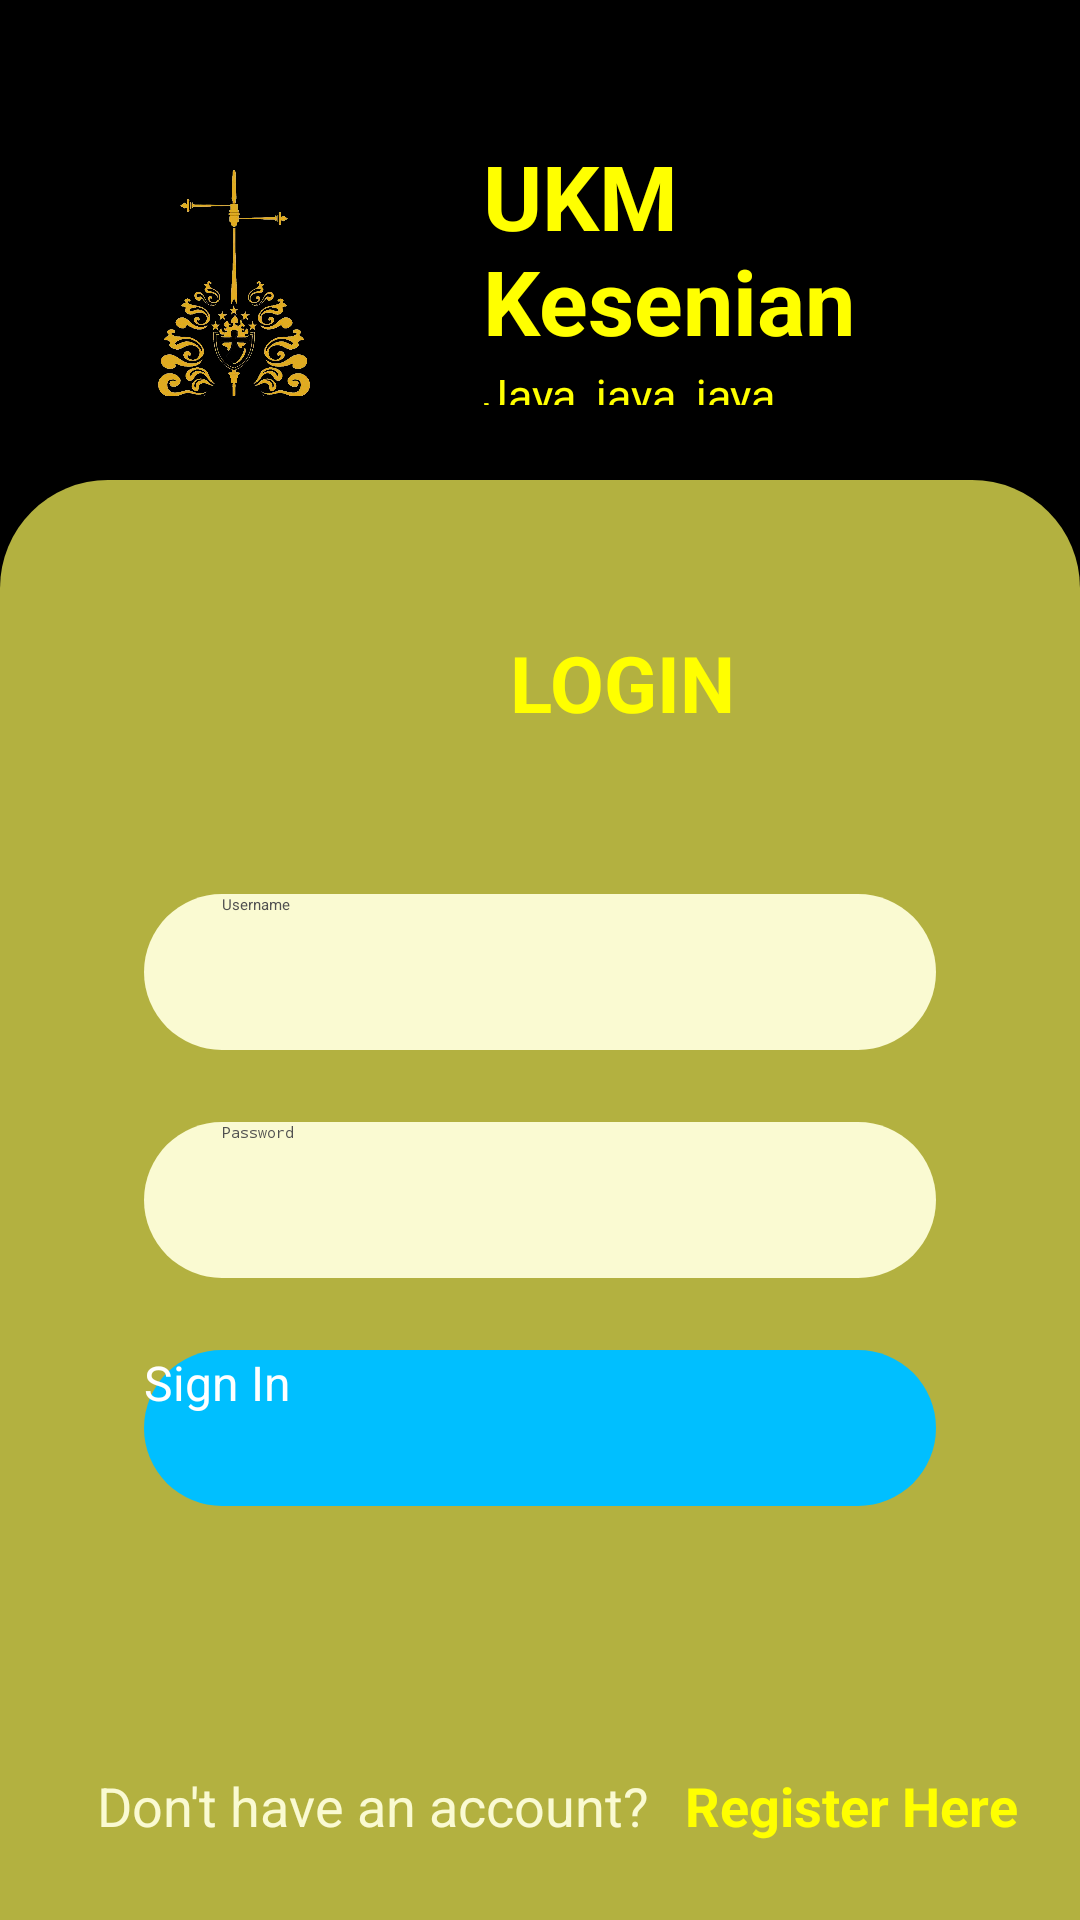

Layout XML and referenced resources for this Android screen:
<!-- AndroidManifest.xml: application theme Theme.Modul5Progmob -->
<!-- res/layout/activity_login.xml -->
<?xml version="1.0" encoding="utf-8"?>
<LinearLayout xmlns:android="http://schemas.android.com/apk/res/android"
    xmlns:app="http://schemas.android.com/apk/res-auto"
    xmlns:tools="http://schemas.android.com/tools"
    android:layout_width="match_parent"
    android:layout_height="match_parent"
    tools:context=".LoginActivity"
    android:orientation="vertical"
    android:weightSum="4"
    android:background="@color/Black">

    <RelativeLayout
        android:layout_width="match_parent"
        android:layout_height="0dp"
        android:layout_weight="1"
        android:orientation="horizontal"
        android:padding="25dp" >

        
        <LinearLayout android:id="@+id/thumbnail"
            android:layout_width="wrap_content"
            android:layout_height="wrap_content"
            android:padding="3dip"
            android:layout_alignParentLeft="true"
            android:layout_marginTop="20dp">

            <ImageView
                android:id="@+id/list_image"
                android:layout_width="100dp"
                android:layout_height="100dp"
                android:src="@drawable/logo_ukm"/>

        </LinearLayout>

        
        <TextView
            android:id="@+id/title"
            android:layout_width="wrap_content"
            android:layout_height="wrap_content"
            android:layout_alignTop="@+id/thumbnail"
            android:layout_marginLeft="30dp"
            android:layout_toRightOf="@+id/thumbnail"
            android:text="UKM Kesenian"
            android:textColor="@color/Yellow"
            android:textSize="30dp"
            android:textStyle="bold" />

        
        <TextView
            android:id="@+id/artist"
            android:layout_width="fill_parent"
            android:layout_height="wrap_content"
            android:layout_below="@id/title"
            android:layout_marginLeft="30dp"
            android:layout_marginTop="1dip"
            android:layout_toRightOf="@+id/thumbnail"
            android:text="Jaya, jaya, jaya"
            android:textColor="@color/Yellow"
            android:textSize="15dp" />

    </RelativeLayout>


    <RelativeLayout
        android:layout_width="match_parent"
        android:layout_height="0dp"
        android:layout_weight="3"
        android:background="@drawable/card_background"
        android:elevation="36dp">

        <TextView
            android:layout_width="wrap_content"
            android:layout_height="wrap_content"
            android:layout_marginLeft="170dp"
            android:layout_marginTop="50dp"
            android:text="LOGIN"
            android:textColor="@color/Yellow"
            android:textSize="26dp"
            android:textStyle="bold" />

        <LinearLayout
            android:layout_width="match_parent"
            android:layout_height="wrap_content"
            android:layout_centerVertical="true"
            android:orientation="vertical">

            <EditText
                android:id="@+id/etUsername"
                android:layout_width="match_parent"
                android:layout_height="52dp"
                android:layout_marginLeft="48dp"
                android:layout_marginRight="48dp"
                android:background="@drawable/edit_text_background_login"
                android:drawableTint="#000000"
                android:hint="Username"
                android:inputType="text"
                android:paddingLeft="26dp"
                android:paddingRight="26dp"
                android:textColor="#000000"
                android:textColorHint="#505050" />

            <EditText
                android:id="@+id/etPassword"
                android:layout_width="match_parent"
                android:layout_height="52dp"
                android:layout_marginLeft="48dp"
                android:layout_marginTop="24dp"
                android:layout_marginRight="48dp"
                android:background="@drawable/edit_text_background_login"
                android:drawableTint="#000000"
                android:hint="Password"
                android:inputType="textPassword"
                android:paddingLeft="26dp"
                android:paddingRight="26dp"
                android:textColor="#000000"
                android:textColorHint="#505050" />

            <LinearLayout
                android:layout_width="match_parent"
                android:layout_height="wrap_content"
                android:layout_marginLeft="48dp"
                android:layout_marginTop="24dp"
                android:layout_marginRight="48dp"
                android:orientation="horizontal"
                android:weightSum="2">

                <Button
                    android:id="@+id/btnLogin"
                    android:layout_width="match_parent"
                    android:layout_height="52dp"
                    android:layout_weight="1"
                    android:background="@drawable/button_background_login"
                    android:text="Sign In"
                    android:textAllCaps="false"
                    android:textColor="#ffffff"
                    android:textSize="16dp" />
            </LinearLayout>
        </LinearLayout>

        <LinearLayout
            android:layout_width="wrap_content"
            android:layout_height="wrap_content"
            android:layout_alignParentBottom="true"
            android:layout_centerHorizontal="true"
            android:layout_marginBottom="26dp"
            android:orientation="horizontal">

            <TextView
                android:layout_width="wrap_content"
                android:layout_height="wrap_content"
                android:layout_marginLeft="12dp"
                android:text="Don't have an account?"
                android:textColor="@color/LightGoldenrodYellow"
                android:textSize="18dp" />

            <TextView
                android:id="@+id/tvCreateAccount"
                android:layout_width="wrap_content"
                android:layout_height="wrap_content"
                android:layout_marginLeft="12dp"
                android:textStyle="bold"
                android:text="Register Here"
                android:textColor="@color/Yellow"
                android:textSize="18dp" />
        </LinearLayout>
    </RelativeLayout>
</LinearLayout>
<!-- resources referenced by this layout -->
<resources>
  <color name="Black">#000000</color>
  <color name="LightGoldenrodYellow">#FAFAD2</color>
  <color name="Yellow">#FFFF00</color>
  <!-- drawable button_background_login (drawable) -->
  <?xml version="1.0" encoding="utf-8"?>
  <layer-list xmlns:android="http://schemas.android.com/apk/res/android">
      <item>
          <shape android:shape="rectangle">
              <solid android:color="@color/DeepSkyBlue"/>
              <corners android:radius="26dp"/>
          </shape>
      </item>
  </layer-list>
  <!-- drawable card_background (drawable) -->
  <?xml version="1.0" encoding="utf-8"?>
  <layer-list xmlns:android="http://schemas.android.com/apk/res/android">
      <item>
          <shape android:shape="rectangle">
              <solid android:color="#b3b140"/>
              <corners
                  android:topRightRadius="36dp"
                  android:topLeftRadius="36dp"/>
          </shape>
      </item>
  </layer-list>
  <!-- drawable edit_text_background_login (drawable) -->
  <?xml version="1.0" encoding="utf-8"?>
  <layer-list xmlns:android="http://schemas.android.com/apk/res/android">
      <item>
          <shape android:shape="rectangle">
              <solid android:color="@color/LightGoldenrodYellow"/>
              <corners android:radius="26dp"/>
          </shape>
      </item>
  </layer-list>
  <!-- drawable logo_ukm: png bitmap (drawable, 240748 bytes) -->
  <style name="Theme.Modul5Progmob" parent="Theme.MaterialComponents.DayNight.DarkActionBar">
          
          <item name="colorPrimary">@color/purple_500</item>
          <item name="colorPrimaryVariant">@color/purple_700</item>
          <item name="colorOnPrimary">@color/White</item>
          
          <item name="colorSecondary">@color/teal_200</item>
          <item name="colorSecondaryVariant">@color/teal_700</item>
          <item name="colorOnSecondary">@color/Black</item>
          
          <item name="android:statusBarColor" tools:targetApi="l">?attr/colorPrimaryVariant</item>
          
      </style>
  <color name="DeepSkyBlue">#00BFFF</color>
  <color name="purple_500">#946038</color>
  <color name="purple_700">#946038</color>
  <color name="White">#FFFFFF</color>
  <color name="teal_200">#A07558</color>
  <color name="teal_700">#2F210D</color>
</resources>
